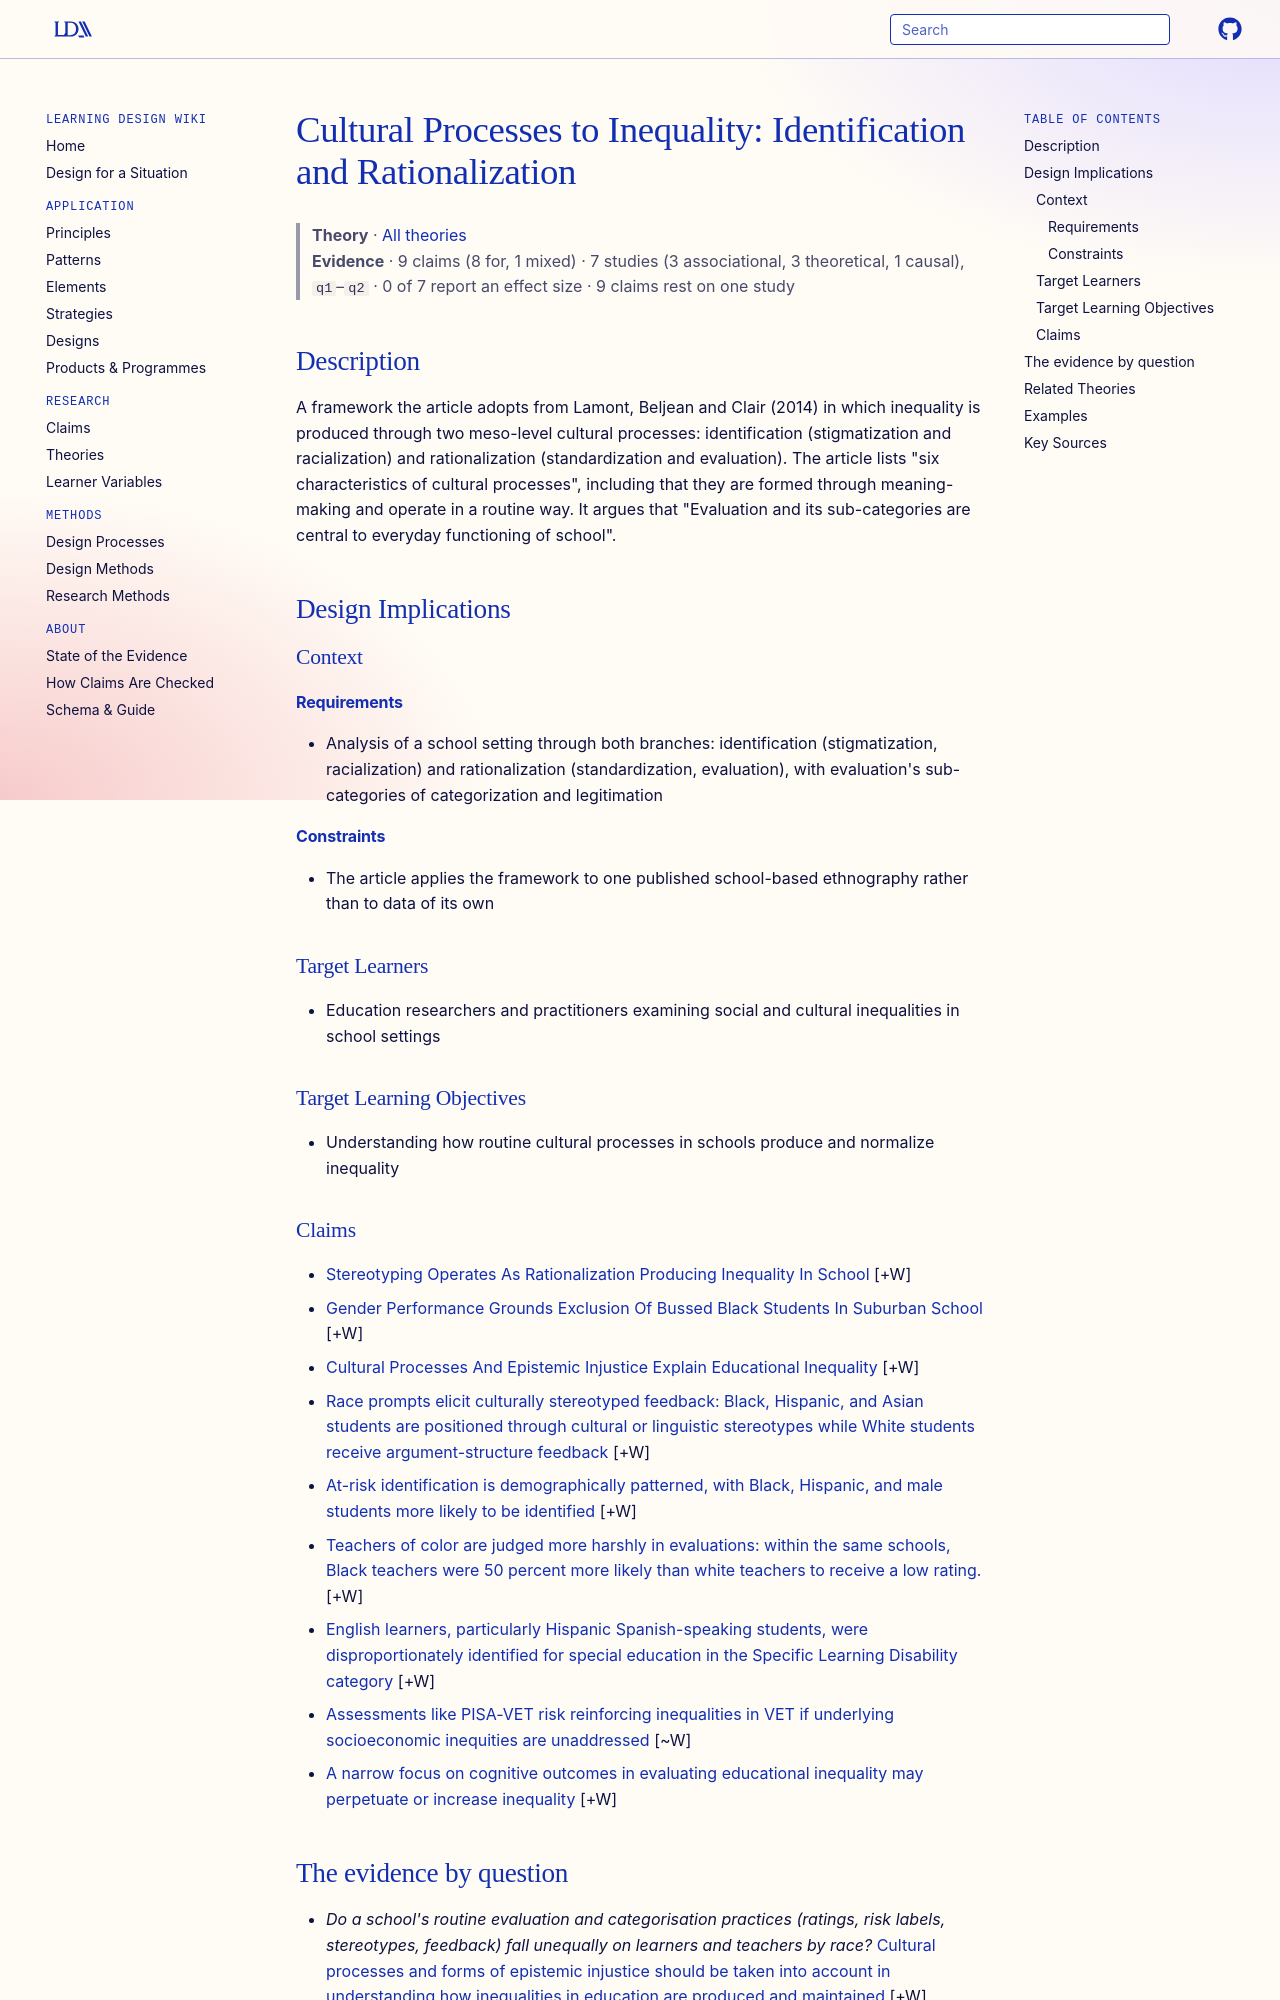

repository: Learning-Design-Alliance/learning-wiki · page: theories/cultural-processes-identification-and-rationalization/index.html · generator: mkdocs

---
type: theory
title: "Cultural Processes to Inequality: Identification and Rationalization"
description: "A framework the article adopts from Lamont, Beljean and Clair (2014) in which inequality is produced through two meso-level cultural processes: identification (stigmatization and racialization) and rationalization (st..."
canonical: true
status: review
generated:
  by: claude/unspecified
  at: 2026-09-24
sources:
  - id: göktürk-2021
    resource: "https://doi.org/10.24106/kefdergi.732138"
    title: "Göktürk, D. (2021). Epistemic Injustice and Cultural Processes in Education. Kastamonu Education Journal, 29(1), 218-227. https://doi.org/10.24106/kefdergi.732138"
    author: Göktürk, D
---

# Cultural Processes to Inequality: Identification and Rationalization

> **Theory** · [All theories](index.md)
> **Evidence** · 9 claims (8 for, 1 mixed) · 7 studies (3 associational, 3 theoretical, 1 causal), `q1`–`q2` · 0 of 7 report an effect size · 9 claims rest on one study

## Description
A framework the article adopts from Lamont, Beljean and Clair (2014) in which inequality is produced through two meso-level cultural processes: identification (stigmatization and racialization) and rationalization (standardization and evaluation). The article lists "six characteristics of cultural processes", including that they are formed through meaning-making and operate in a routine way. It argues that "Evaluation and its sub-categories are central to everyday functioning of school".

## Design Implications

### Context
#### Requirements
- Analysis of a school setting through both branches: identification (stigmatization, racialization) and rationalization (standardization, evaluation), with evaluation's sub-categories of categorization and legitimation
#### Constraints
- The article applies the framework to one published school-based ethnography rather than to data of its own

### Target Learners
- Education researchers and practitioners examining social and cultural inequalities in school settings

### Target Learning Objectives
- Understanding how routine cultural processes in schools produce and normalize inequality
